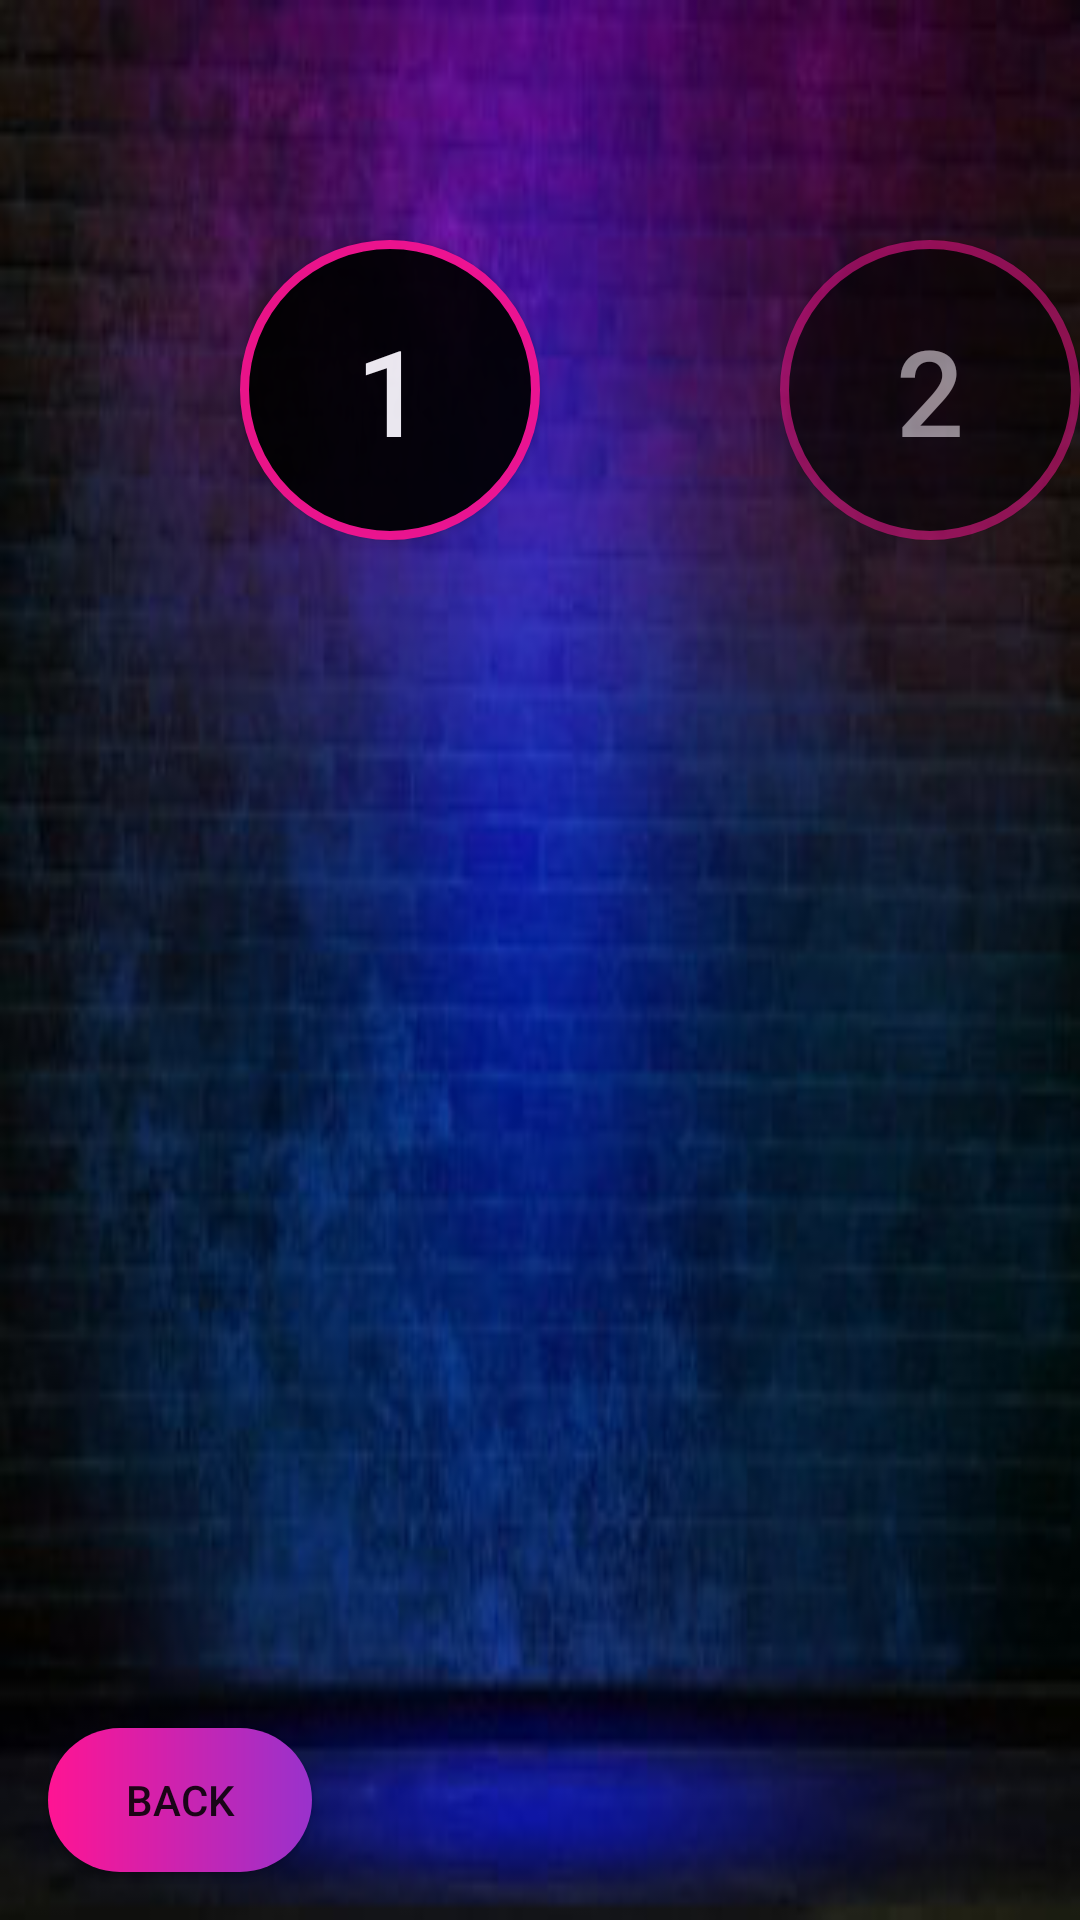

The Android layout XML behind this screen, and the referenced resources:
<!-- AndroidManifest.xml: application theme AppTheme -->
<!-- res/layout/activity_levels_before_1.xml -->
<?xml version="1.0" encoding="utf-8"?>
<RelativeLayout xmlns:android="http://schemas.android.com/apk/res/android"
    xmlns:app="http://schemas.android.com/apk/res-auto"
    xmlns:tools="http://schemas.android.com/tools"
    android:layout_width="match_parent"
    android:layout_height="match_parent"
    android:background="@drawable/wall"
    tools:context=".Levels_before_1">

    <Button
        android:id="@+id/button1"
        android:layout_width="wrap_content"
        android:layout_height="wrap_content"
        android:layout_alignParentStart="true"
        android:layout_alignParentLeft="true"
        android:layout_alignParentTop="true"
        android:layout_marginStart="80dp"
        android:layout_marginLeft="80dp"
        android:layout_marginTop="80dp"
        android:alpha="0.9"
        android:background="@drawable/custom_level"
        android:onClick="level1"
        android:text="1"
        android:textColor="#FFFFFF"
        android:textSize="40dp" />

    <Button
        android:id="@+id/button2"
        android:layout_width="wrap_content"
        android:layout_height="wrap_content"
        android:layout_alignParentStart="true"
        android:layout_alignParentLeft="true"
        android:layout_alignParentTop="true"
        android:layout_marginStart="260dp"
        android:layout_marginLeft="30dp"
        android:layout_marginTop="80dp"
        android:alpha="0.5"
        android:background="@drawable/custom_level"
        android:clickable="false"
        android:enabled="true"
        android:text="2"
        android:textColor="#FFFFFF"
        android:textSize="40dp" />

    <Button
        android:id="@+id/button3"
        android:layout_width="wrap_content"
        android:layout_height="wrap_content"
        android:layout_alignParentStart="true"
        android:layout_alignParentLeft="true"
        android:layout_alignParentTop="true"
        android:layout_marginStart="440dp"
        android:layout_marginLeft="30dp"
        android:layout_marginTop="80dp"
        android:alpha="0.5"
        android:background="@drawable/custom_level"
        android:text="3"
        android:textColor="#FFFFFF"
        android:textSize="40dp" />

    <Button
        android:id="@+id/back"
        android:layout_width="wrap_content"
        android:layout_height="wrap_content"
        android:layout_alignParentStart="true"
        android:layout_alignParentLeft="true"
        android:layout_alignParentBottom="true"
        android:layout_marginStart="16dp"
        android:layout_marginLeft="16dp"
        android:layout_marginBottom="16dp"
        android:background="@drawable/custom_button_gradient"
        android:onClick="goBack"
        android:text="Back" />
</RelativeLayout>
<!-- resources referenced by this layout -->
<resources>
  <!-- drawable custom_button_gradient (drawable) -->
  <?xml version="1.0" encoding="utf-8"?>
  <shape xmlns:android="http://schemas.android.com/apk/res/android" android:shape="rectangle">
  
      <gradient
          android:startColor="#FF1493"
          android:endColor="#9932CC"
          />
      <corners android:radius="50dp"></corners>
  
  </shape>
  <!-- drawable custom_level (drawable) -->
  <?xml version="1.0" encoding="utf-8"?>
  <shape xmlns:android="http://schemas.android.com/apk/res/android" android:shape="oval">
  
      <size
          android:width="100dp"
          android:height="100dp"/>
      <stroke
          android:color="#FF1493"
          android:width="3dp"/>
      <solid android:color="#000000"/>
  
  
  </shape>
  <!-- drawable wall: png bitmap (drawable, 100989 bytes) -->
  <style name="AppTheme" parent="Theme.AppCompat.Light.NoActionBar">
          
          <item name="colorPrimary">@color/colorPrimary</item>
          <item name="colorPrimaryDark">@color/colorPrimaryDark</item>
          <item name="colorAccent">@color/colorAccent</item>
      </style>
  <color name="colorPrimary">#008577</color>
  <color name="colorPrimaryDark">#00574B</color>
  <color name="colorAccent">#0CD23E</color>
</resources>
